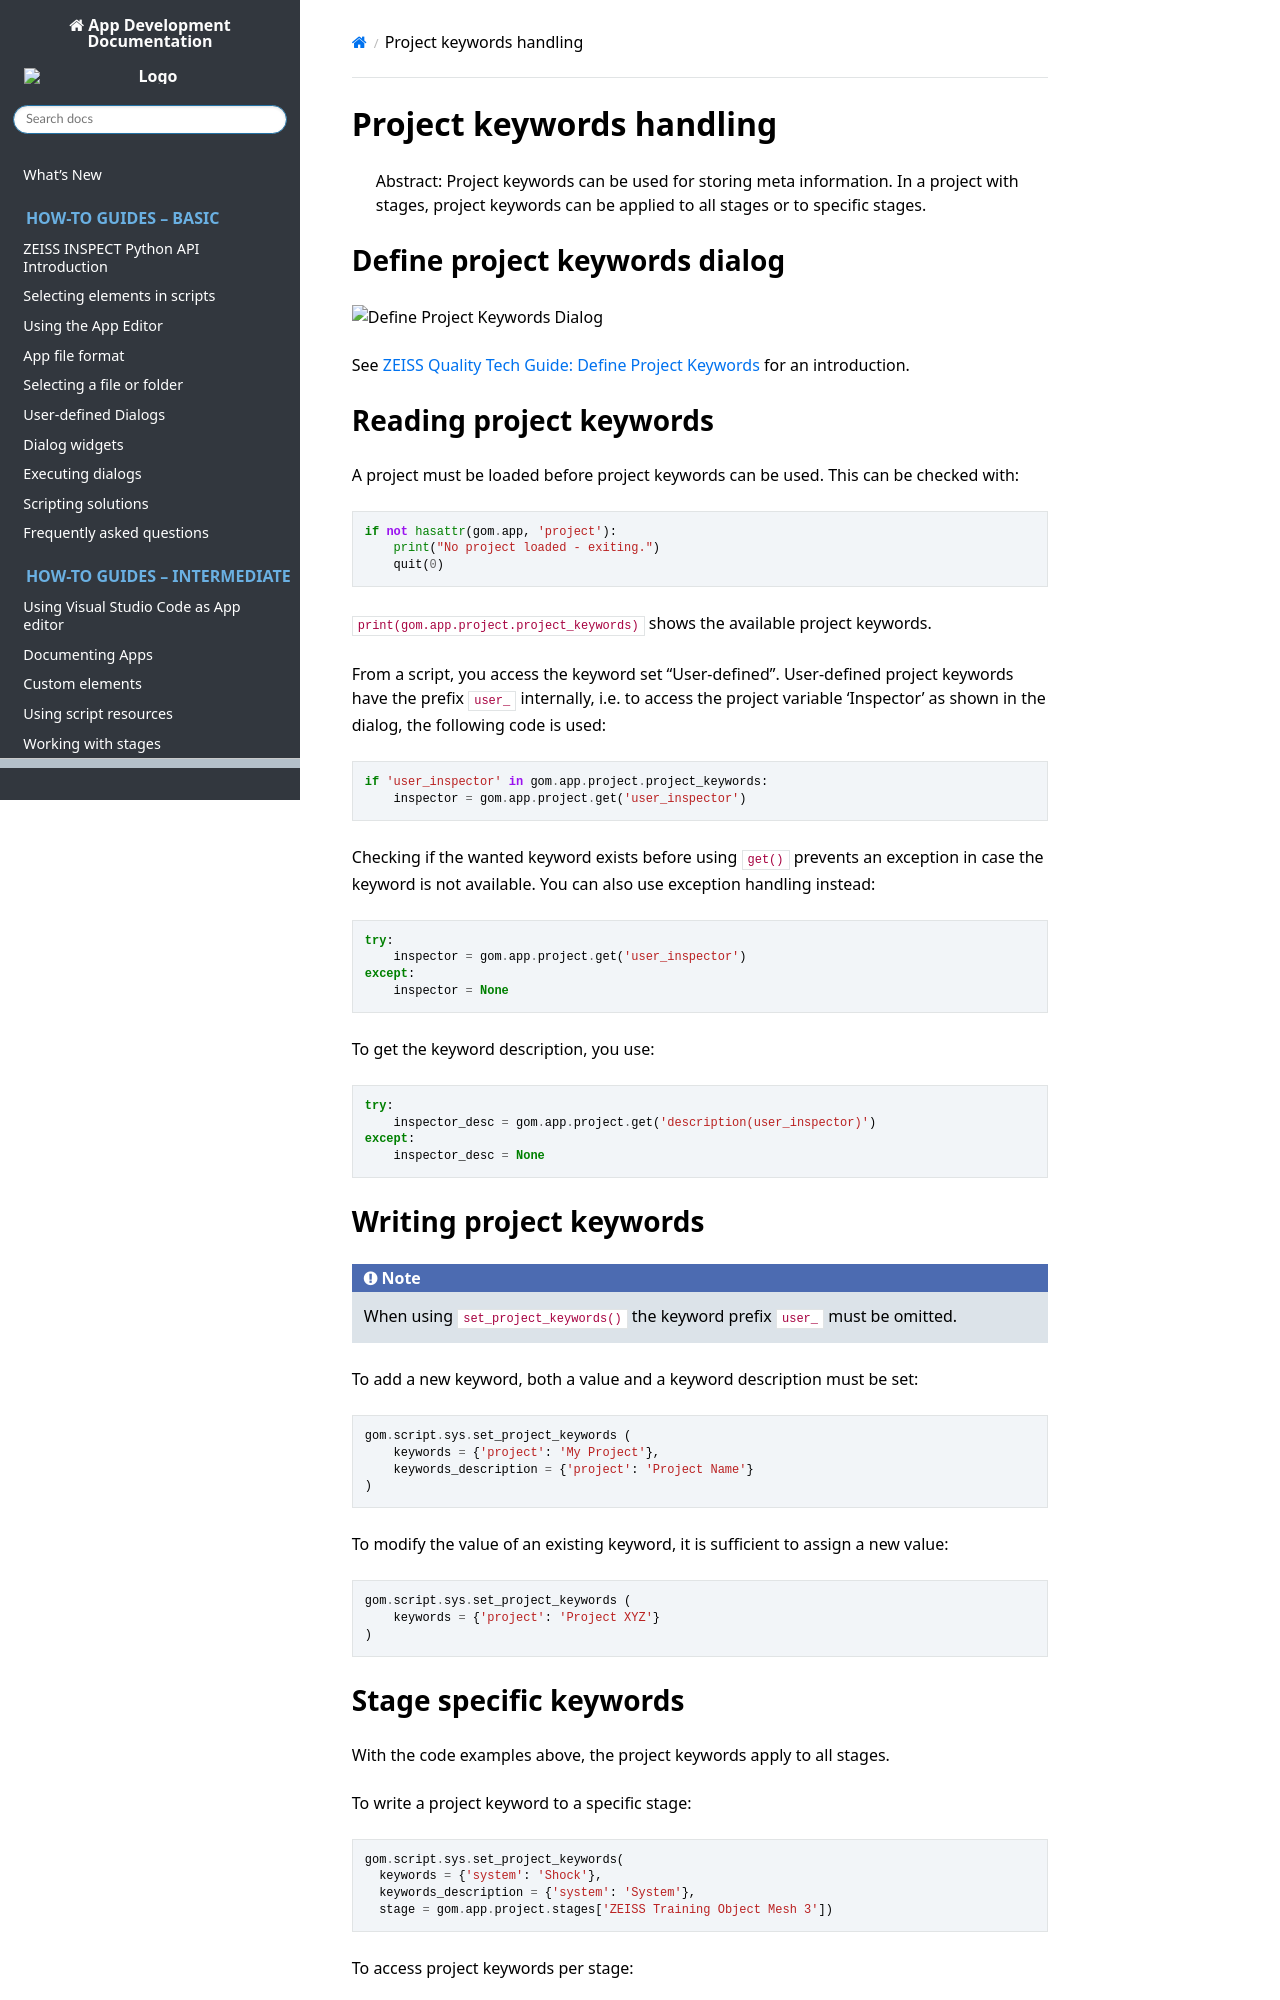

repository: ZEISS/zeiss-inspect-app-api · page: 20261127-news-custom-elements-main/howtos/project_keywords/project_keywords.html · generator: sphinx

# Project keywords handling

> Abstract: Project keywords can be used for storing meta information. In a project with stages, project keywords can be applied to all stages or to specific stages.

## Define project keywords dialog

![Define Project Keywords Dialog](assets/define_project_keywords.png)

See [ZEISS Quality Tech Guide: Define Project Keywords](https://techguide.zeiss.com/en/zeiss-inspect-2026/article/cmd_sys_set_project_keywords.html) for an introduction.

## Reading project keywords

A project must be loaded before project keywords can be used. This can be checked with:

```{code-block} python
if not hasattr(gom.app, 'project'):
    print("No project loaded - exiting.")
    quit(0)
```

`print(gom.app.project.project_keywords)` shows the available project keywords.

From a script, you access the keyword set "User-defined". User-defined project keywords have the prefix `user_` internally, i.e. to access the project variable 'Inspector' as shown in the dialog, the following code is used:

```{code-block} python
if 'user_inspector' in gom.app.project.project_keywords:
    inspector = gom.app.project.get('user_inspector')
```

Checking if the wanted keyword exists before using `get()` prevents an exception in case the keyword is not available. You can also use exception handling instead:

```{code-block} python
try:
    inspector = gom.app.project.get('user_inspector')
except:
    inspector = None
```

To get the keyword description, you use:

```{code-block} python
try:
    inspector_desc = gom.app.project.get('description(user_inspector)')
except:
    inspector_desc = None
```

## Writing project keywords

```{note}
When using `set_project_keywords()` the keyword prefix `user_` must be omitted.
```

To add a new keyword, both a value and a keyword description must be set:

```{code-block} python
gom.script.sys.set_project_keywords (
    keywords = {'project': 'My Project'},
    keywords_description = {'project': 'Project Name'}
)
```

To modify the value of an existing keyword, it is sufficient to assign a new value: 

```{code-block} python
gom.script.sys.set_project_keywords (
    keywords = {'project': 'Project XYZ'}
)
```
